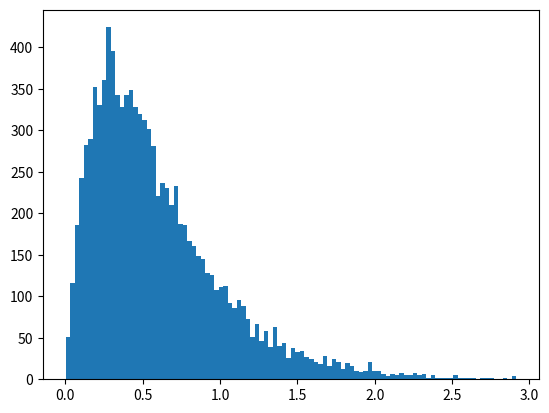

Write the Python code that produced this figure.
import numpy as np
from matplotlib import pyplot as plt

x = np.random.gamma(2, 0.3, 10000)

plt.hist(x, bins=100)